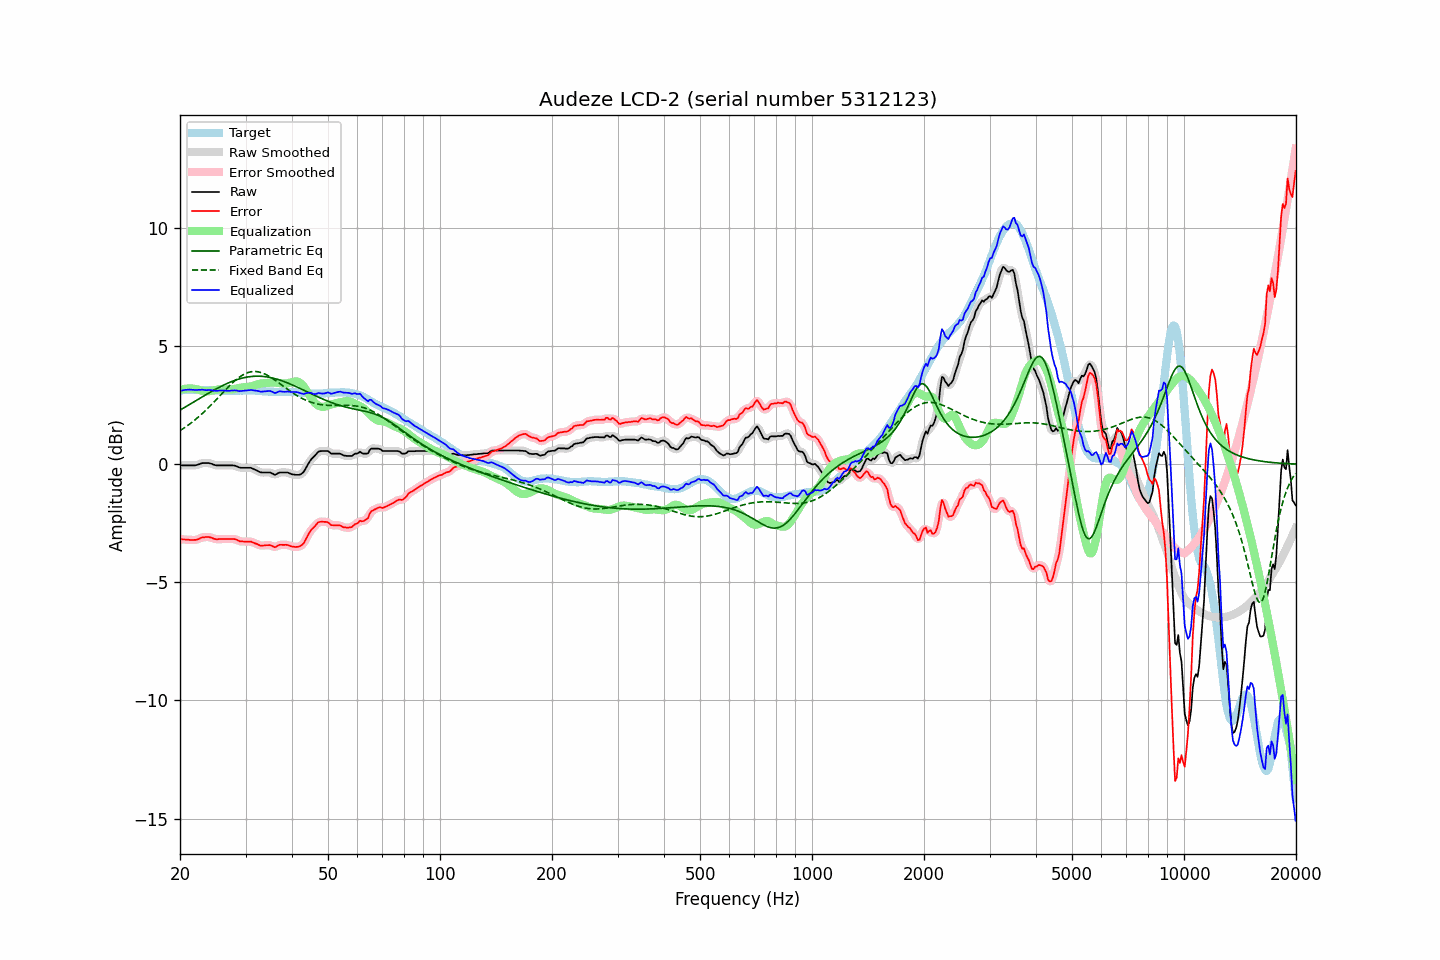

The data file committed next to this chart (first rows):
frequency, raw, error, smoothed, error_smoothed, equalization, parametric_eq, fixed_band_eq, equalized_raw, equalized_smoothed, target
20.00, -0.05, -3.16, -0.05, -3.17, 3.15, 2.29, 1.42, 3.11, 3.11, 3.12
20.20, -0.05, -3.17, -0.05, -3.17, 3.17, 2.33, 1.47, 3.12, 3.12, 3.13
20.40, -0.05, -3.18, -0.05, -3.18, 3.18, 2.37, 1.51, 3.14, 3.14, 3.14
20.61, -0.05, -3.18, -0.05, -3.19, 3.20, 2.41, 1.56, 3.15, 3.15, 3.14
20.81, -0.05, -3.19, -0.05, -3.19, 3.20, 2.45, 1.60, 3.15, 3.15, 3.15
21.02, -0.05, -3.19, -0.05, -3.20, 3.21, 2.49, 1.65, 3.16, 3.16, 3.15
21.23, -0.05, -3.20, -0.05, -3.20, 3.21, 2.53, 1.70, 3.16, 3.16, 3.16
21.44, -0.05, -3.20, -0.05, -3.20, 3.21, 2.57, 1.75, 3.16, 3.16, 3.15
21.66, -0.05, -3.20, -0.05, -3.21, 3.20, 2.61, 1.81, 3.15, 3.15, 3.15
21.87, -0.05, -3.20, -0.05, -3.20, 3.19, 2.66, 1.86, 3.15, 3.15, 3.15
22.09, -0.04, -3.20, -0.04, -3.20, 3.18, 2.70, 1.92, 3.14, 3.14, 3.16
22.31, -0.02, -3.18, -0.02, -3.18, 3.16, 2.74, 1.97, 3.15, 3.15, 3.16
22.54, 0.00, -3.15, 0.01, -3.15, 3.15, 2.78, 2.03, 3.15, 3.15, 3.15
22.76, 0.03, -3.11, 0.03, -3.12, 3.13, 2.82, 2.09, 3.16, 3.16, 3.14
22.99, 0.05, -3.09, 0.05, -3.10, 3.11, 2.86, 2.16, 3.16, 3.15, 3.14
23.22, 0.05, -3.09, 0.05, -3.08, 3.09, 2.90, 2.22, 3.15, 3.15, 3.14
23.45, 0.05, -3.08, 0.06, -3.08, 3.09, 2.94, 2.28, 3.14, 3.14, 3.13
23.69, 0.05, -3.08, 0.05, -3.08, 3.09, 2.98, 2.35, 3.14, 3.14, 3.13
23.92, 0.05, -3.08, 0.05, -3.08, 3.09, 3.02, 2.42, 3.15, 3.14, 3.13
24.16, 0.03, -3.10, 0.03, -3.10, 3.11, 3.06, 2.49, 3.14, 3.14, 3.13
24.40, 0.01, -3.12, 0.01, -3.12, 3.12, 3.10, 2.56, 3.13, 3.13, 3.13
24.65, -0.02, -3.15, -0.02, -3.15, 3.14, 3.13, 2.63, 3.12, 3.12, 3.13
24.89, -0.04, -3.17, -0.04, -3.16, 3.15, 3.17, 2.70, 3.11, 3.11, 3.13
25.14, -0.05, -3.18, -0.05, -3.17, 3.16, 3.21, 2.77, 3.11, 3.11, 3.13
25.39, -0.05, -3.17, -0.05, -3.17, 3.17, 3.24, 2.84, 3.12, 3.12, 3.12
25.65, -0.05, -3.17, -0.05, -3.17, 3.17, 3.28, 2.91, 3.12, 3.12, 3.12
25.91, -0.05, -3.17, -0.05, -3.16, 3.17, 3.31, 2.99, 3.12, 3.12, 3.12
26.16, -0.05, -3.17, -0.05, -3.17, 3.17, 3.35, 3.06, 3.12, 3.12, 3.12
26.43, -0.05, -3.16, -0.05, -3.16, 3.16, 3.38, 3.13, 3.12, 3.12, 3.12
26.69, -0.05, -3.16, -0.05, -3.16, 3.16, 3.41, 3.20, 3.11, 3.11, 3.12
26.96, -0.05, -3.16, -0.05, -3.16, 3.16, 3.44, 3.27, 3.11, 3.11, 3.11
27.23, -0.05, -3.16, -0.05, -3.16, 3.16, 3.47, 3.34, 3.11, 3.11, 3.11
27.50, -0.05, -3.16, -0.05, -3.16, 3.17, 3.50, 3.40, 3.12, 3.12, 3.11
27.77, -0.05, -3.16, -0.05, -3.16, 3.18, 3.52, 3.47, 3.13, 3.13, 3.11
28.05, -0.06, -3.17, -0.06, -3.17, 3.19, 3.55, 3.53, 3.13, 3.13, 3.11
28.33, -0.08, -3.19, -0.08, -3.19, 3.20, 3.57, 3.59, 3.12, 3.12, 3.11
28.62, -0.11, -3.22, -0.11, -3.22, 3.22, 3.60, 3.64, 3.11, 3.11, 3.11
28.90, -0.14, -3.26, -0.13, -3.25, 3.23, 3.62, 3.69, 3.10, 3.10, 3.12
29.19, -0.15, -3.27, -0.15, -3.27, 3.25, 3.63, 3.74, 3.10, 3.10, 3.12
29.48, -0.15, -3.27, -0.15, -3.27, 3.26, 3.65, 3.78, 3.11, 3.11, 3.12
29.78, -0.15, -3.28, -0.15, -3.27, 3.27, 3.67, 3.82, 3.12, 3.12, 3.13
30.08, -0.15, -3.27, -0.15, -3.27, 3.27, 3.68, 3.85, 3.12, 3.12, 3.13
30.38, -0.15, -3.27, -0.15, -3.27, 3.28, 3.69, 3.87, 3.13, 3.13, 3.12
30.68, -0.15, -3.27, -0.15, -3.27, 3.28, 3.70, 3.90, 3.14, 3.14, 3.12
30.99, -0.15, -3.27, -0.16, -3.28, 3.30, 3.71, 3.91, 3.15, 3.14, 3.12
31.30, -0.18, -3.30, -0.18, -3.30, 3.31, 3.72, 3.92, 3.13, 3.14, 3.12
31.61, -0.21, -3.33, -0.20, -3.32, 3.33, 3.72, 3.93, 3.12, 3.13, 3.12
31.93, -0.24, -3.36, -0.24, -3.35, 3.36, 3.73, 3.93, 3.12, 3.12, 3.12
32.24, -0.27, -3.38, -0.27, -3.39, 3.38, 3.73, 3.92, 3.11, 3.11, 3.11
32.57, -0.31, -3.41, -0.31, -3.41, 3.40, 3.73, 3.91, 3.09, 3.09, 3.11
32.89, -0.34, -3.44, -0.33, -3.43, 3.41, 3.73, 3.89, 3.08, 3.08, 3.10
33.22, -0.35, -3.44, -0.35, -3.44, 3.42, 3.72, 3.87, 3.08, 3.08, 3.09
33.55, -0.35, -3.44, -0.35, -3.44, 3.43, 3.72, 3.84, 3.08, 3.08, 3.09
33.89, -0.35, -3.43, -0.35, -3.43, 3.44, 3.71, 3.81, 3.09, 3.09, 3.08
34.23, -0.35, -3.43, -0.35, -3.42, 3.44, 3.70, 3.78, 3.10, 3.10, 3.08
34.57, -0.35, -3.42, -0.35, -3.42, 3.45, 3.69, 3.74, 3.10, 3.10, 3.08
34.92, -0.35, -3.42, -0.36, -3.43, 3.45, 3.67, 3.70, 3.11, 3.10, 3.07
35.27, -0.38, -3.45, -0.38, -3.46, 3.46, 3.66, 3.66, 3.08, 3.07, 3.07
35.62, -0.41, -3.48, -0.41, -3.48, 3.46, 3.64, 3.61, 3.05, 3.05, 3.07
35.97, -0.45, -3.52, -0.43, -3.50, 3.46, 3.63, 3.57, 3.01, 3.03, 3.07
... 635 more rows
